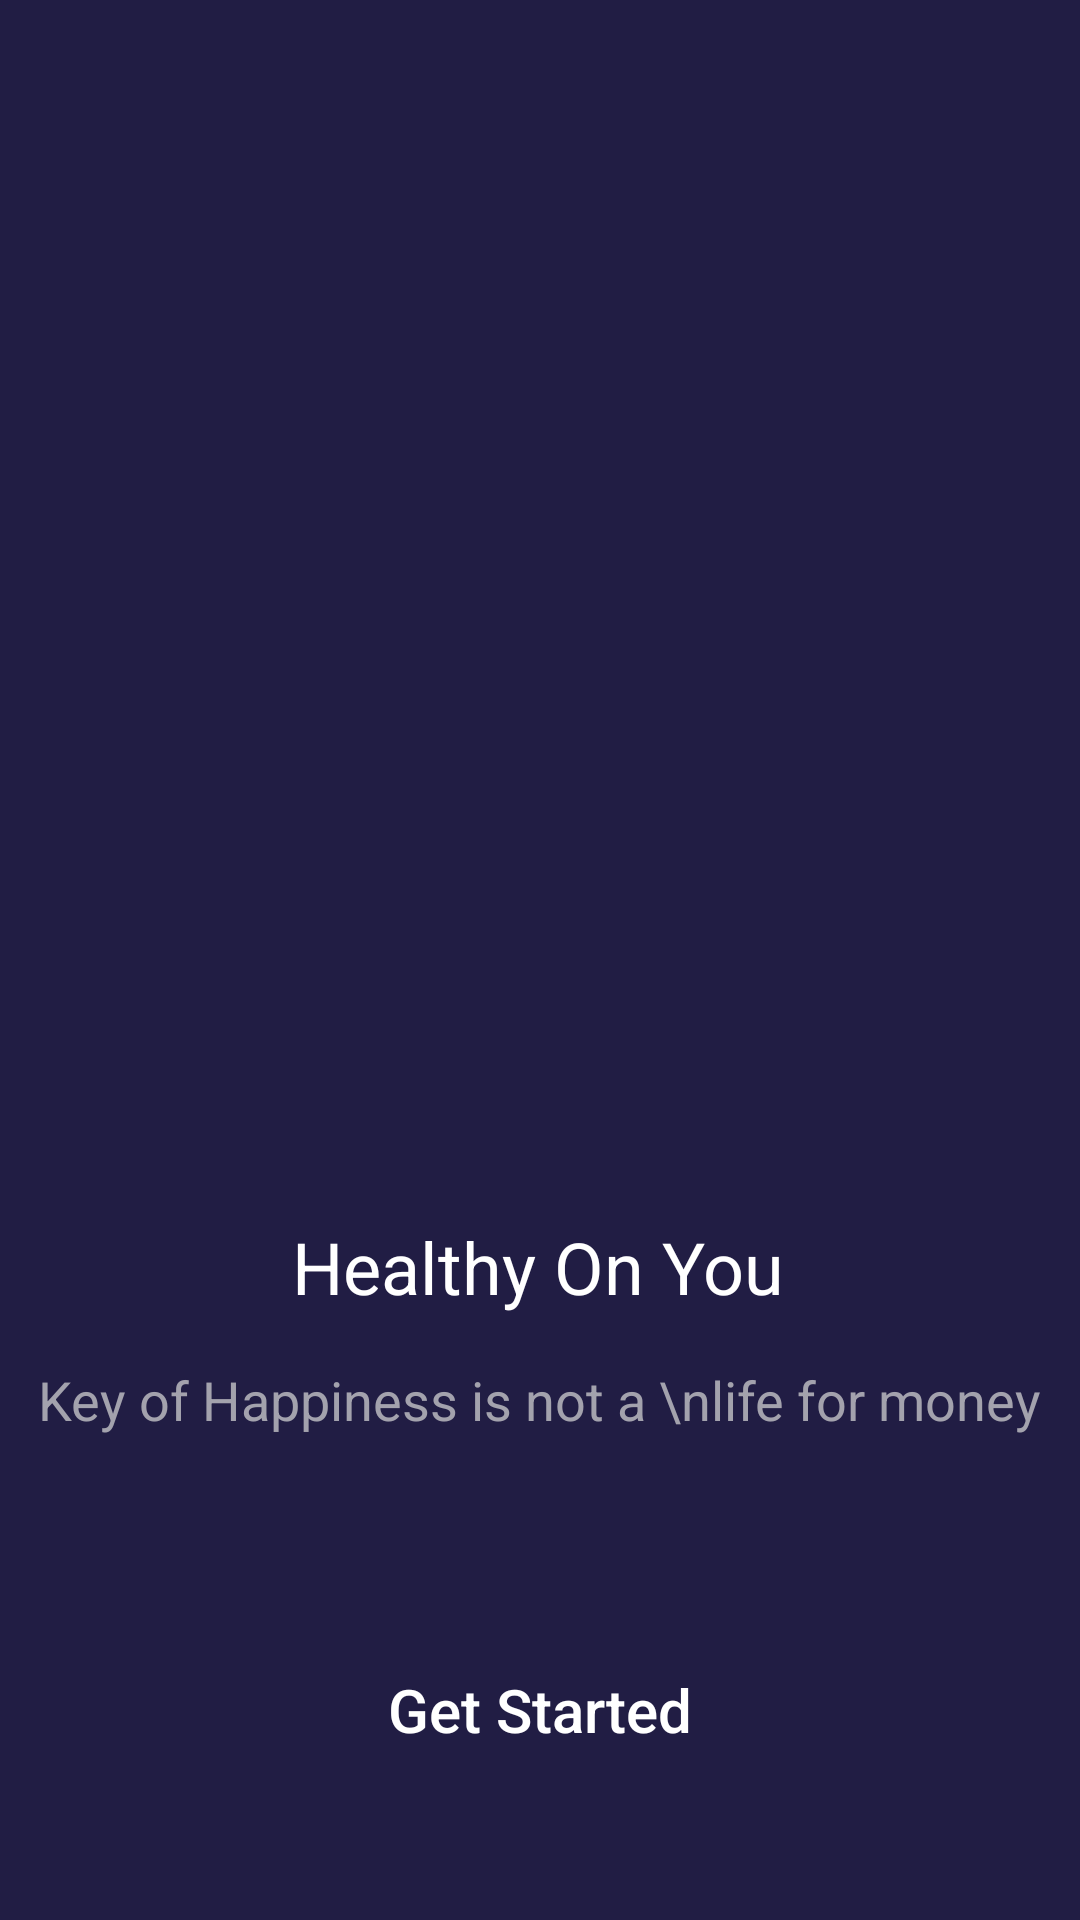

The Android layout XML behind this screen, and the referenced resources:
<!-- AndroidManifest.xml: application theme Theme.StopWatchNew -->
<!-- res/layout/activity_main.xml -->
<?xml version="1.0" encoding="utf-8"?>
<androidx.constraintlayout.widget.ConstraintLayout xmlns:android="http://schemas.android.com/apk/res/android"
    xmlns:app="http://schemas.android.com/apk/res-auto"
    xmlns:tools="http://schemas.android.com/tools"
    android:layout_width="match_parent"
    android:layout_height="match_parent"
    android:background="#211D44"
    tools:context=".MainActivity">
    
    <ImageView
        android:id="@+id/ivSplash"
        android:layout_width="380dp"
        android:layout_height="390dp"
        android:layout_marginEnd="0dp"
        android:layout_marginTop="0dp"
        android:src="@drawable/icget"
        android:scaleType="centerCrop"
        app:layout_constraintEnd_toEndOf="parent"
        app:layout_constraintTop_toTopOf="parent"
        android:layout_marginRight="0dp"
         />
    <TextView
        android:id="@+id/tvSplash"
        android:layout_width="wrap_content"
        android:layout_height="wrap_content"
        android:layout_marginEnd="8dp"
        android:layout_marginStart="8dp"
        android:layout_marginTop="16dp"
        android:text="Healthy On You"
        android:textColor="#FFF"
        android:textSize="24sp"
        app:layout_constraintEnd_toEndOf="parent"
        app:layout_constraintHorizontal_bias="0.497"
        app:layout_constraintStart_toStartOf="parent"
        app:layout_constraintTop_toBottomOf="@id/ivSplash"
        />
    <TextView
        android:id="@+id/tvSubSplash"
        android:layout_width="wrap_content"
        android:layout_height="wrap_content"
        android:layout_marginEnd="8dp"
        android:layout_marginStart="8dp"
        android:layout_marginTop="16dp"
        android:text="Key of Happiness is not a \nlife for money"
        android:textAlignment="center"
        android:lineSpacingExtra="8dp"
        android:textColor="#A3A2AD"
        android:textSize="18sp"
        app:layout_constraintEnd_toEndOf="parent"
        app:layout_constraintHorizontal_bias="0.497"
        app:layout_constraintStart_toStartOf="parent"
        app:layout_constraintTop_toBottomOf="@id/tvSplash"
        />
    <Button
        android:id="@+id/btnget"
        android:layout_width="300dp"
        android:layout_height="60dp"
        android:layout_marginBottom="40dp"
        android:layout_marginEnd="8dp"
        android:layout_marginStart="8dp"
        android:text="Get Started"
        android:textAllCaps="false"
        android:textColor="#FFF"
        android:textSize="20sp"
        android:background="@drawable/bgnbtngreen"
        app:layout_constraintBottom_toBottomOf="parent"
        app:layout_constraintEnd_toEndOf="parent"
        app:layout_constraintHorizontal_bias="0.497"
        app:layout_constraintStart_toStartOf="parent"
        />


</androidx.constraintlayout.widget.ConstraintLayout>
<!-- resources referenced by this layout -->
<resources>
  <!-- drawable bgnbtngreen (drawable) -->
  <?xml version="1.0" encoding="utf-8"?>
  <shape xmlns:android="http://schemas.android.com/apk/res/android">
      <solid
          android:color="48B9AC"/>
      <corners
          android:radius="200dp"/>
  </shape>
  <style name="Theme.StopWatchNew" parent="Theme.MaterialComponents.DayNight.NoActionBar">
          
          <item name="colorPrimary">@color/purple_500</item>
          <item name="colorPrimaryVariant">@color/purple_700</item>
          <item name="colorOnPrimary">@color/white</item>
          
          <item name="colorSecondary">@color/teal_200</item>
          <item name="colorSecondaryVariant">@color/teal_700</item>
          <item name="colorOnSecondary">@color/black</item>
          
          <item name="android:statusBarColor" tools:targetApi="l">?attr/colorPrimaryVariant</item>
          
      </style>
  <!-- not gathered from this repository: default colours our renderer supplied (Android Studio template values) -->
  <color name="purple_500">#FF6200EE</color>
  <color name="purple_700">#FF3700B3</color>
  <color name="teal_200">#FF03DAC5</color>
  <color name="teal_700">#FF018786</color>
  <color name="black">#FF000000</color>
  <color name="white">#FFFFFFFF</color>
</resources>
